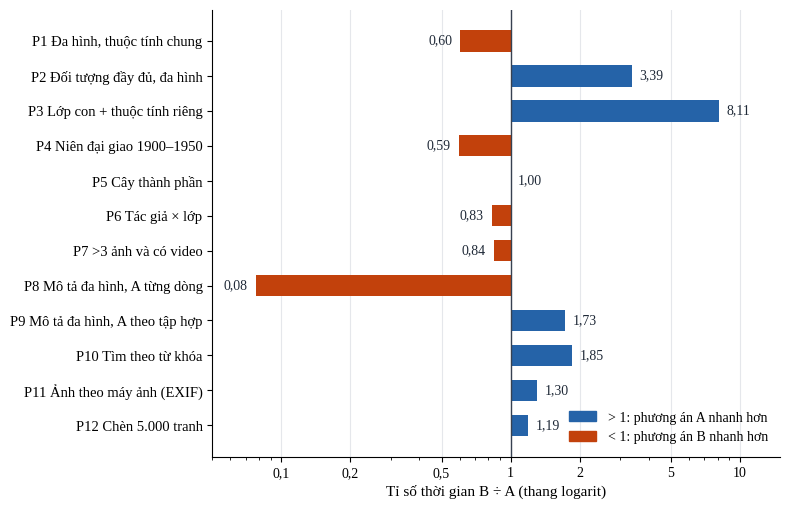

The matplotlib source for this figure: (Note: this script raises an exception after producing the figure.)
"""Hình 8.1 – tỉ số thời gian B ÷ A cho P1–P12 (trung vị, từ results/bench_output.txt)."""
import matplotlib
matplotlib.use("Agg")
import matplotlib.pyplot as plt
from matplotlib import font_manager as fm
for f in ("LiberationSerif-Regular", "LiberationSerif-Bold"):
    fm.fontManager.addfont(f"/usr/share/fonts/truetype/liberation/{f.replace('Serif-','Serif-')}.ttf")
plt.rcParams["font.family"] = "Liberation Serif"
data = [("P1 Đa hình, thuộc tính chung", 9.93, 6.00), ("P2 Đối tượng đầy đủ, đa hình", 12.52, 42.40),
        ("P3 Lớp con + thuộc tính riêng", 0.99, 8.03), ("P4 Niên đại giao 1900–1950", 8.44, 5.02),
        ("P5 Cây thành phần", 0.03, 0.03), ("P6 Tác giả × lớp", 70.32, 58.53),
        ("P7 >3 ảnh và có video", 129.72, 109.37), ("P8 Mô tả đa hình, A từng dòng", 643.20, 49.68),
        ("P9 Mô tả đa hình, A theo tập hợp", 28.70, 49.68), ("P10 Tìm theo từ khóa", 3.95, 7.31),
        ("P11 Ảnh theo máy ảnh (EXIF)", 39.26, 51.17), ("P12 Chèn 5.000 tranh", 202.01, 240.47)]
labels = [d[0] for d in data][::-1]; r = [d[2] / d[1] for d in data][::-1]
A_COL, B_COL = "#2563a8", "#c2410c"
fig, ax = plt.subplots(figsize=(8, 5.2), dpi=200)
cols = [A_COL if v > 1.005 else B_COL if v < 0.995 else "#9ca3af" for v in r]
ax.barh(range(len(r)), [v - 1 for v in r], color=cols, height=0.62, left=1)
ax.set_xscale("log"); ax.set_xlim(0.05, 15)
ax.axvline(1, color="#374151", lw=1)
for i, v in enumerate(r):
    ax.text(v * (1.08 if v >= 1 else 0.92), i, f"{v:.2f}".replace(".", ","), va="center",
            ha="left" if v >= 1 else "right", fontsize=10, color="#1f2937")
ax.set_yticks(range(len(r))); ax.set_yticklabels(labels, fontsize=10.5)
ax.set_xticks([0.1, 0.2, 0.5, 1, 2, 5, 10]); ax.set_xticklabels(["0,1", "0,2", "0,5", "1", "2", "5", "10"])
ax.set_xlabel("Tỉ số thời gian B ÷ A (thang logarit)", fontsize=11)
for s in ("top", "right"): ax.spines[s].set_visible(False)
ax.grid(axis="x", color="#e5e7eb", lw=0.8); ax.set_axisbelow(True)
from matplotlib.patches import Patch
ax.legend(handles=[Patch(color=A_COL, label="> 1: phương án A nhanh hơn"), Patch(color=B_COL, label="< 1: phương án B nhanh hơn")],
          loc="lower right", frameon=False, fontsize=10)
fig.tight_layout(); fig.savefig("docs/hinh_8_1.png", facecolor="white")
